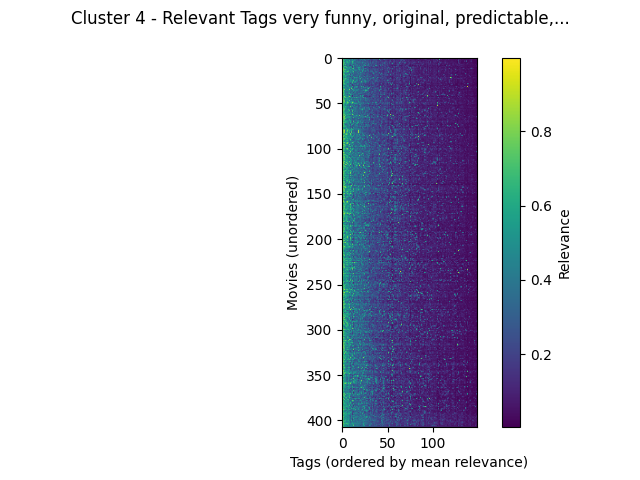

The table this chart was drawn from, first rows:
movieId, very funny, original, predictable, good, mentor, chase, light, catastrophe, fight scenes, fun movie, vengeance, farce, family, betrayal, weird, dialogue, culture clash, fantasy world, weapons, runaway, life philosophy, melancholic, first contact
Grumpier Old Men (1995), 0.853, 0.7543, 0.5415, 0.578, 0.5038, 0.4835, 0.3315, 0.5238, 0.2605, 0.4968, 0.5105, 0.439, 0.4938, 0.3385, 0.3568, 0.3665, 0.3665, 0.2515, 0.2855, 0.372, 0.3067, 0.2925, 0.278
Vampire in Brooklyn (1995), 0.8895, 0.6667, 0.5653, 0.447, 0.493, 0.4052, 0.5497, 0.4265, 0.4667, 0.218, 0.4113, 0.306, 0.28, 0.5122, 0.3087, 0.3145, 0.1872, 0.4385, 0.3025, 0.2437, 0.2823, 0.3123, 0.3025
Boomerang (1992), 0.8217, 0.7255, 0.511, 0.6807, 0.5583, 0.456, 0.5667, 0.4417, 0.3222, 0.3628, 0.3962, 0.5972, 0.2517, 0.402, 0.3498, 0.351, 0.3842, 0.1987, 0.2052, 0.3802, 0.324, 0.4792, 0.3037
Jury Duty (1995), 0.844, 0.6885, 0.761, 0.332, 0.4902, 0.3685, 0.4405, 0.4307, 0.7482, 0.2067, 0.4083, 0.3682, 0.3192, 0.5495, 0.5547, 0.2522, 0.2575, 0.3578, 0.1705, 0.2655, 0.3702, 0.2437, 0.356
Houseguest (1994), 0.8487, 0.6545, 0.5238, 0.4395, 0.5497, 0.752, 0.6395, 0.454, 0.5245, 0.5278, 0.376, 0.7105, 0.8137, 0.2045, 0.2825, 0.3162, 0.2955, 0.3598, 0.28, 0.3595, 0.243, 0.1985, 0.291
Jerky Boys, The (1995), 0.8973, 0.7603, 0.6362, 0.3678, 0.4838, 0.514, 0.5335, 0.4127, 0.612, 0.255, 0.4602, 0.635, 0.2075, 0.381, 0.3742, 0.3722, 0.3742, 0.4313, 0.3572, 0.3742, 0.3592, 0.363, 0.3442
Junior (1994), 0.9323, 0.6973, 0.773, 0.5232, 0.485, 0.6205, 0.7475, 0.5172, 0.4233, 0.4657, 0.325, 0.6595, 0.6012, 0.3272, 0.3235, 0.3257, 0.2722, 0.34, 0.4233, 0.368, 0.3195, 0.267, 0.6095
Mixed Nuts (1994), 0.7808, 0.7708, 0.609, 0.3672, 0.5125, 0.3852, 0.3762, 0.5232, 0.3718, 0.278, 0.3817, 0.5427, 0.3967, 0.3245, 0.5543, 0.3468, 0.2285, 0.318, 0.3013, 0.2792, 0.305, 0.293, 0.3013
Pyromaniac's Love Story, A (1995), 0.594, 0.7532, 0.5082, 0.835, 0.4735, 0.3305, 0.5373, 0.4317, 0.3847, 0.2672, 0.4605, 0.366, 0.2248, 0.315, 0.367, 0.3442, 0.4415, 0.3468, 0.2692, 0.2925, 0.266, 0.308, 0.2747
Stuart Saves His Family (1995), 0.5715, 0.713, 0.3648, 0.401, 0.4215, 0.2425, 0.5715, 0.4105, 0.2208, 0.1877, 0.2762, 0.3628, 0.6915, 0.2787, 0.4417, 0.261, 0.4417, 0.3865, 0.248, 0.4547, 0.224, 0.3515, 0.2597
Air Up There, The (1994), 0.4117, 0.6378, 0.7123, 0.625, 0.795, 0.3795, 0.3462, 0.5138, 0.3795, 0.535, 0.4157, 0.1125, 0.6132, 0.2585, 0.2807, 0.2953, 0.3967, 0.3077, 0.3795, 0.3157, 0.3917, 0.264, 0.452
Another Stakeout (1993), 0.765, 0.74, 0.5905, 0.4283, 0.5102, 0.821, 0.4153, 0.4415, 0.5938, 0.496, 0.5545, 0.139, 0.4537, 0.422, 0.2805, 0.3347, 0.403, 0.423, 0.5938, 0.5675, 0.3792, 0.2805, 0.33
Beverly Hillbillies, The (1993), 0.6765, 0.7893, 0.6108, 0.4385, 0.4585, 0.371, 0.6108, 0.4392, 0.5677, 0.3172, 0.3645, 0.6765, 0.7882, 0.3007, 0.315, 0.339, 0.2248, 0.3245, 0.5707, 0.3202, 0.3478, 0.2545, 0.3135
City Slickers II: The Legend of Curly's …, 0.787, 0.799, 0.7885, 0.875, 0.5505, 0.6202, 0.451, 0.512, 0.3797, 0.6062, 0.4607, 0.251, 0.588, 0.463, 0.3093, 0.3412, 0.3425, 0.3093, 0.5897, 0.6088, 0.349, 0.4273, 0.314
Clean Slate (1994), 0.876, 0.8125, 0.3907, 0.5308, 0.4832, 0.4502, 0.4107, 0.4472, 0.2907, 0.3555, 0.3935, 0.5537, 0.204, 0.502, 0.5165, 0.35, 0.5165, 0.2495, 0.1747, 0.5165, 0.353, 0.35, 0.3287
Coneheads (1993), 0.9347, 0.752, 0.9125, 0.8345, 0.429, 0.4908, 0.9125, 0.8337, 0.4802, 0.6155, 0.395, 0.4992, 0.6603, 0.2005, 0.493, 0.3622, 0.3725, 0.341, 0.544, 0.3327, 0.291, 0.3037, 0.8345
Cops and Robbersons (1994), 0.8257, 0.6085, 0.5653, 0.3448, 0.5305, 0.9688, 0.4718, 0.442, 0.273, 0.268, 0.3895, 0.4077, 0.8455, 0.2347, 0.2782, 0.2907, 0.301, 0.2833, 0.273, 0.2897, 0.343, 0.2338, 0.323
Favor, The (1994), 0.5797, 0.6933, 0.661, 0.6375, 0.4382, 0.45, 0.434, 0.4705, 0.2923, 0.6362, 0.365, 0.375, 0.344, 0.3053, 0.3922, 0.3083, 0.326, 0.5813, 0.247, 0.326, 0.6398, 0.485, 0.329
House Party 3 (1994), 0.5497, 0.7362, 0.5917, 0.2903, 0.5192, 0.3615, 0.3458, 0.409, 0.5317, 0.186, 0.4527, 0.1745, 0.5355, 0.2802, 0.2715, 0.3267, 0.2715, 0.2592, 0.5138, 0.2873, 0.257, 0.2877, 0.2722
In the Army Now (1994), 0.9467, 0.7067, 0.78, 0.4227, 0.5225, 0.4065, 0.6705, 0.4552, 0.701, 0.1852, 0.4187, 0.471, 0.2742, 0.3197, 0.2525, 0.291, 0.3197, 0.3478, 0.3227, 0.2935, 0.4517, 0.3392, 0.3142
Lightning Jack (1994), 0.8453, 0.6725, 0.5152, 0.6505, 0.5565, 0.579, 0.3532, 0.4445, 0.3377, 0.4077, 0.4672, 0.4395, 0.23, 0.299, 0.3252, 0.314, 0.3802, 0.3792, 0.2672, 0.4, 0.3438, 0.28, 0.279
Made in America (1993), 0.831, 0.6445, 0.4998, 0.692, 0.5152, 0.3885, 0.3387, 0.4405, 0.3107, 0.1805, 0.3907, 0.2205, 0.565, 0.3415, 0.249, 0.2747, 0.3415, 0.3117, 0.1775, 0.6348, 0.3435, 0.2617, 0.2667
Radioland Murders (1994), 0.7382, 0.6697, 0.4265, 0.481, 0.5072, 0.353, 0.5735, 0.4445, 0.4255, 0.4635, 0.3357, 0.381, 0.2652, 0.6657, 0.476, 0.505, 0.56, 0.3775, 0.353, 0.3498, 0.2335, 0.56, 0.3057
Renaissance Man (1994), 0.8533, 0.67, 0.599, 0.634, 0.8265, 0.3897, 0.3217, 0.4905, 0.2863, 0.362, 0.422, 0.1588, 0.3455, 0.497, 0.3103, 0.373, 0.424, 0.2515, 0.3057, 0.497, 0.681, 0.2253, 0.34
Scout, The (1994), 0.811, 0.6767, 0.634, 0.722, 0.5343, 0.4547, 0.736, 0.4477, 0.3027, 0.561, 0.427, 0.3967, 0.3077, 0.4205, 0.3247, 0.3097, 0.4223, 0.3987, 0.2347, 0.3325, 0.4117, 0.2645, 0.396
Son in Law (1993), 0.8485, 0.7137, 0.6145, 0.4792, 0.5723, 0.4297, 0.349, 0.4902, 0.3275, 0.4417, 0.3805, 0.4137, 0.74, 0.2482, 0.3192, 0.3225, 0.5975, 0.2805, 0.1987, 0.493, 0.3442, 0.22, 0.3967
Brady Bunch Movie, The (1995), 0.6615, 0.859, 0.8635, 0.4615, 0.4545, 0.397, 0.6615, 0.4405, 0.411, 0.5905, 0.4625, 0.4908, 0.811, 0.2815, 0.4615, 0.367, 0.6055, 0.3725, 0.2727, 0.3, 0.2385, 0.4577, 0.3748
Two Much (1995), 0.6298, 0.6442, 0.4775, 0.3945, 0.499, 0.4177, 0.535, 0.591, 0.2735, 0.3562, 0.3277, 0.7232, 0.2555, 0.4567, 0.8678, 0.3225, 0.285, 0.2392, 0.188, 0.2595, 0.3548, 0.8678, 0.3232
Sgt. Bilko (1996), 0.8595, 0.7862, 0.6518, 0.3827, 0.6015, 0.534, 0.6552, 0.4502, 0.3822, 0.3902, 0.4007, 0.68, 0.277, 0.4525, 0.3827, 0.2967, 0.356, 0.2692, 0.4237, 0.305, 0.3642, 0.3172, 0.3137
Little Indian, Big City (Un indien dans …, 0.6385, 0.6997, 0.7498, 0.5563, 0.5585, 0.3075, 0.3267, 0.4335, 0.3365, 0.1215, 0.2957, 0.4, 0.3985, 0.2122, 0.2152, 0.242, 0.2903, 0.452, 0.3085, 0.2188, 0.3412, 0.2422, 0.3085
Eddie (1996), 0.6542, 0.6218, 0.6633, 0.4815, 0.6308, 0.4363, 0.339, 0.4765, 0.3202, 0.515, 0.32, 0.092, 0.356, 0.3117, 0.4838, 0.2915, 0.3127, 0.4815, 0.2482, 0.2375, 0.3342, 0.1975, 0.4075
Celtic Pride (1996), 0.7795, 0.6178, 0.4103, 0.368, 0.4895, 0.4392, 0.6092, 0.4217, 0.293, 0.3425, 0.3705, 0.161, 0.1995, 0.2505, 0.3492, 0.2545, 0.2372, 0.2635, 0.209, 0.2565, 0.3452, 0.2402, 0.2662
Visitors, The (Visiteurs, Les) (1993), 0.9413, 0.6927, 0.676, 0.422, 0.4097, 0.4225, 0.5883, 0.5135, 0.2572, 0.3638, 0.355, 0.664, 0.2087, 0.3335, 0.4283, 0.418, 0.673, 0.401, 0.181, 0.3205, 0.3003, 0.6532, 0.3047
Great White Hype, The (1996), 0.6893, 0.6342, 0.4, 0.4718, 0.5182, 0.279, 0.5118, 0.4263, 0.5437, 0.4405, 0.576, 0.3217, 0.1668, 0.5443, 0.3842, 0.4718, 0.5443, 0.3037, 0.1857, 0.303, 0.2517, 0.3265, 0.2385
Getting Away With Murder (1996), 0.9467, 0.6595, 0.5877, 0.4702, 0.4965, 0.5403, 0.3127, 0.4397, 0.4762, 0.2937, 0.8947, 0.299, 0.2278, 0.5192, 0.3103, 0.2927, 0.2652, 0.2577, 0.2917, 0.28, 0.306, 0.5055, 0.3468
Stupids, The (1996), 0.782, 0.6985, 0.978, 0.3502, 0.4227, 0.2702, 0.5975, 0.4153, 0.978, 0.2555, 0.2682, 0.782, 0.572, 0.238, 0.3932, 0.3815, 0.2787, 0.3522, 0.5242, 0.2087, 0.271, 0.2567, 0.2595
Striptease (1996), 0.6637, 0.6975, 0.699, 0.4572, 0.5025, 0.5545, 0.5513, 0.4772, 0.66, 0.2925, 0.4045, 0.341, 0.3087, 0.7043, 0.2732, 0.376, 0.7043, 0.426, 0.3352, 0.3417, 0.3382, 0.2847, 0.3468
Very Brady Sequel, A (1996), 0.5427, 0.8315, 0.4705, 0.3932, 0.434, 0.2677, 0.5427, 0.4125, 0.2712, 0.4367, 0.3448, 0.2747, 0.8215, 0.2323, 0.4765, 0.375, 0.4055, 0.2735, 0.283, 0.261, 0.272, 0.4055, 0.3095
Joe's Apartment (1996), 0.6285, 0.7435, 0.7588, 0.3605, 0.5142, 0.309, 0.4772, 0.4233, 0.6445, 0.2895, 0.3227, 0.3562, 0.25, 0.1777, 0.5725, 0.3033, 0.2365, 0.332, 0.3718, 0.2437, 0.3532, 0.2505, 0.3718
Phat Beach (1996), 0.4677, 0.69, 0.6072, 0.3675, 0.4407, 0.382, 0.3265, 0.5463, 0.4303, 0.27, 0.43, 0.4677, 0.1467, 0.431, 0.3957, 0.3425, 0.29, 0.2812, 0.273, 0.2957, 0.3202, 0.3957, 0.2795
Gone Fishin' (1997), 0.8447, 0.6963, 0.7025, 0.4157, 0.5108, 0.5178, 0.3842, 0.5587, 0.7025, 0.4502, 0.3977, 0.272, 0.4915, 0.3478, 0.2672, 0.3825, 0.2735, 0.2552, 0.5252, 0.3947, 0.412, 0.3417, 0.2855
Loser (1991), 0.7073, 0.754, 0.6498, 0.452, 0.508, 0.276, 0.3277, 0.4495, 0.28, 0.662, 0.5042, 0.3698, 0.3548, 0.2547, 0.2587, 0.3695, 0.321, 0.3345, 0.3015, 0.2328, 0.194, 0.2035, 0.2867
Dear God (1996), 0.5765, 0.6597, 0.536, 0.5285, 0.5665, 0.4625, 0.4297, 0.5927, 0.2742, 0.342, 0.3807, 0.0885, 0.3772, 0.377, 0.2785, 0.4575, 0.373, 0.3285, 0.21, 0.3367, 0.5895, 0.2785, 0.5065
Santa with Muscles (1996), 0.4097, 0.6228, 0.8715, 0.6105, 0.49, 0.3492, 0.332, 0.6873, 0.8715, 0.5945, 0.2777, 0.0955, 0.4357, 0.178, 0.3317, 0.289, 0.2285, 0.3113, 0.363, 0.2903, 0.483, 0.2913, 0.5972
My Fellow Americans (1996), 0.9173, 0.6933, 0.6358, 0.869, 0.5545, 0.6198, 0.62, 0.5795, 0.3087, 0.565, 0.3632, 0.5635, 0.3097, 0.7565, 0.311, 0.6358, 0.7565, 0.346, 0.4688, 0.3835, 0.3748, 0.3265, 0.3462
Meet Wally Sparks (1997), 0.616, 0.7375, 0.6538, 0.2737, 0.6322, 0.3922, 0.616, 0.4297, 0.5423, 0.2295, 0.4435, 0.279, 0.3275, 0.2285, 0.3085, 0.3205, 0.2657, 0.3692, 0.282, 0.3113, 0.3688, 0.3177, 0.2975
Amos & Andrew (1993), 0.9443, 0.6927, 0.6817, 0.532, 0.504, 0.5503, 0.6817, 0.4417, 0.3315, 0.458, 0.675, 0.4562, 0.275, 0.606, 0.3942, 0.382, 0.4325, 0.3985, 0.2913, 0.324, 0.441, 0.3608, 0.268
McHale's Navy (1997), 0.538, 0.827, 0.7703, 0.5218, 0.5433, 0.4942, 0.6502, 0.4647, 0.7212, 0.3255, 0.4267, 0.1502, 0.4307, 0.2687, 0.3162, 0.4017, 0.27, 0.5218, 0.484, 0.2238, 0.4457, 0.2697, 0.3642
Pest, The (1997), 0.8175, 0.711, 0.906, 0.3605, 0.4505, 0.3472, 0.6498, 0.4223, 0.8438, 0.3073, 0.3722, 0.581, 0.2943, 0.2525, 0.5102, 0.3245, 0.2943, 0.3558, 0.263, 0.2452, 0.3508, 0.2672, 0.2735
Vegas Vacation (National Lampoon's Las V…, 0.9067, 0.713, 0.8453, 0.4417, 0.433, 0.9625, 0.6542, 0.4712, 0.288, 0.5078, 0.569, 0.5667, 0.6442, 0.2537, 0.276, 0.3335, 0.2407, 0.33, 0.8248, 0.3227, 0.3377, 0.3015, 0.2923
Liar Liar (1997), 0.9852, 0.7352, 0.6787, 0.7147, 0.4625, 0.6268, 0.8585, 0.7055, 0.4497, 0.5972, 0.488, 0.9083, 0.6773, 0.478, 0.4427, 0.3837, 0.478, 0.2622, 0.3755, 0.478, 0.36, 0.3745, 0.3342
8 Heads in a Duffel Bag (1997), 0.9337, 0.7338, 0.6478, 0.4768, 0.5045, 0.7382, 0.579, 0.4402, 0.2937, 0.2737, 0.5875, 0.599, 0.244, 0.5573, 0.577, 0.5875, 0.4392, 0.4748, 0.2943, 0.3327, 0.3725, 0.4655, 0.3067
Fathers' Day (1997), 0.8927, 0.7033, 0.5875, 0.377, 0.5387, 0.6475, 0.291, 0.454, 0.3047, 0.3053, 0.3995, 0.2352, 0.3732, 0.3247, 0.228, 0.353, 0.2993, 0.3252, 0.237, 0.5543, 0.508, 0.2495, 0.3392
Trial and Error (1997), 0.7418, 0.6538, 0.6292, 0.3837, 0.4745, 0.4782, 0.2807, 0.4365, 0.248, 0.3925, 0.3805, 0.503, 0.2105, 0.5305, 0.2392, 0.2795, 0.2885, 0.3227, 0.1987, 0.2407, 0.385, 0.306, 0.2562
Out to Sea (1997), 0.8635, 0.7003, 0.5635, 0.7133, 0.543, 0.5245, 0.5022, 0.4455, 0.3792, 0.8157, 0.3942, 0.4902, 0.3775, 0.3267, 0.3093, 0.373, 0.501, 0.3175, 0.1987, 0.3372, 0.4495, 0.329, 0.275
Excess Baggage (1997), 0.2967, 0.712, 0.6228, 0.5913, 0.4605, 0.5178, 0.3492, 0.4675, 0.3965, 0.5555, 0.3682, 0.1402, 0.4952, 0.4722, 0.3327, 0.477, 0.2782, 0.355, 0.2657, 0.3545, 0.3087, 0.2762, 0.3045
Smile Like Yours, A (1997), 0.696, 0.6953, 0.693, 0.5172, 0.5992, 0.4625, 0.2885, 0.4698, 0.2757, 0.199, 0.2885, 0.2547, 0.376, 0.3103, 0.4952, 0.4035, 0.3073, 0.276, 0.243, 0.4952, 0.373, 0.3205, 0.359
How to Be a Player (1997), 0.892, 0.753, 0.8715, 0.5948, 0.511, 0.4193, 0.4665, 0.8715, 0.4615, 0.3292, 0.6398, 0.3045, 0.3242, 0.4422, 0.3578, 0.411, 0.333, 0.321, 0.3162, 0.3075, 0.3718, 0.4657, 0.8715
Bean (1997), 0.8945, 0.7388, 0.5783, 0.3925, 0.4517, 0.5048, 0.458, 0.5198, 0.5783, 0.3035, 0.3905, 0.7675, 0.6125, 0.271, 0.4655, 0.4017, 0.2843, 0.3167, 0.3548, 0.34, 0.3405, 0.4655, 0.3285
Chairman of the Board (1998), 0.64, 0.7378, 0.8348, 0.324, 0.527, 0.3267, 0.472, 0.6218, 0.8022, 0.2167, 0.2782, 0.6368, 0.2635, 0.3738, 0.3645, 0.327, 0.314, 0.37, 0.229, 0.2627, 0.2893, 0.2362, 0.5048
... 348 more rows
